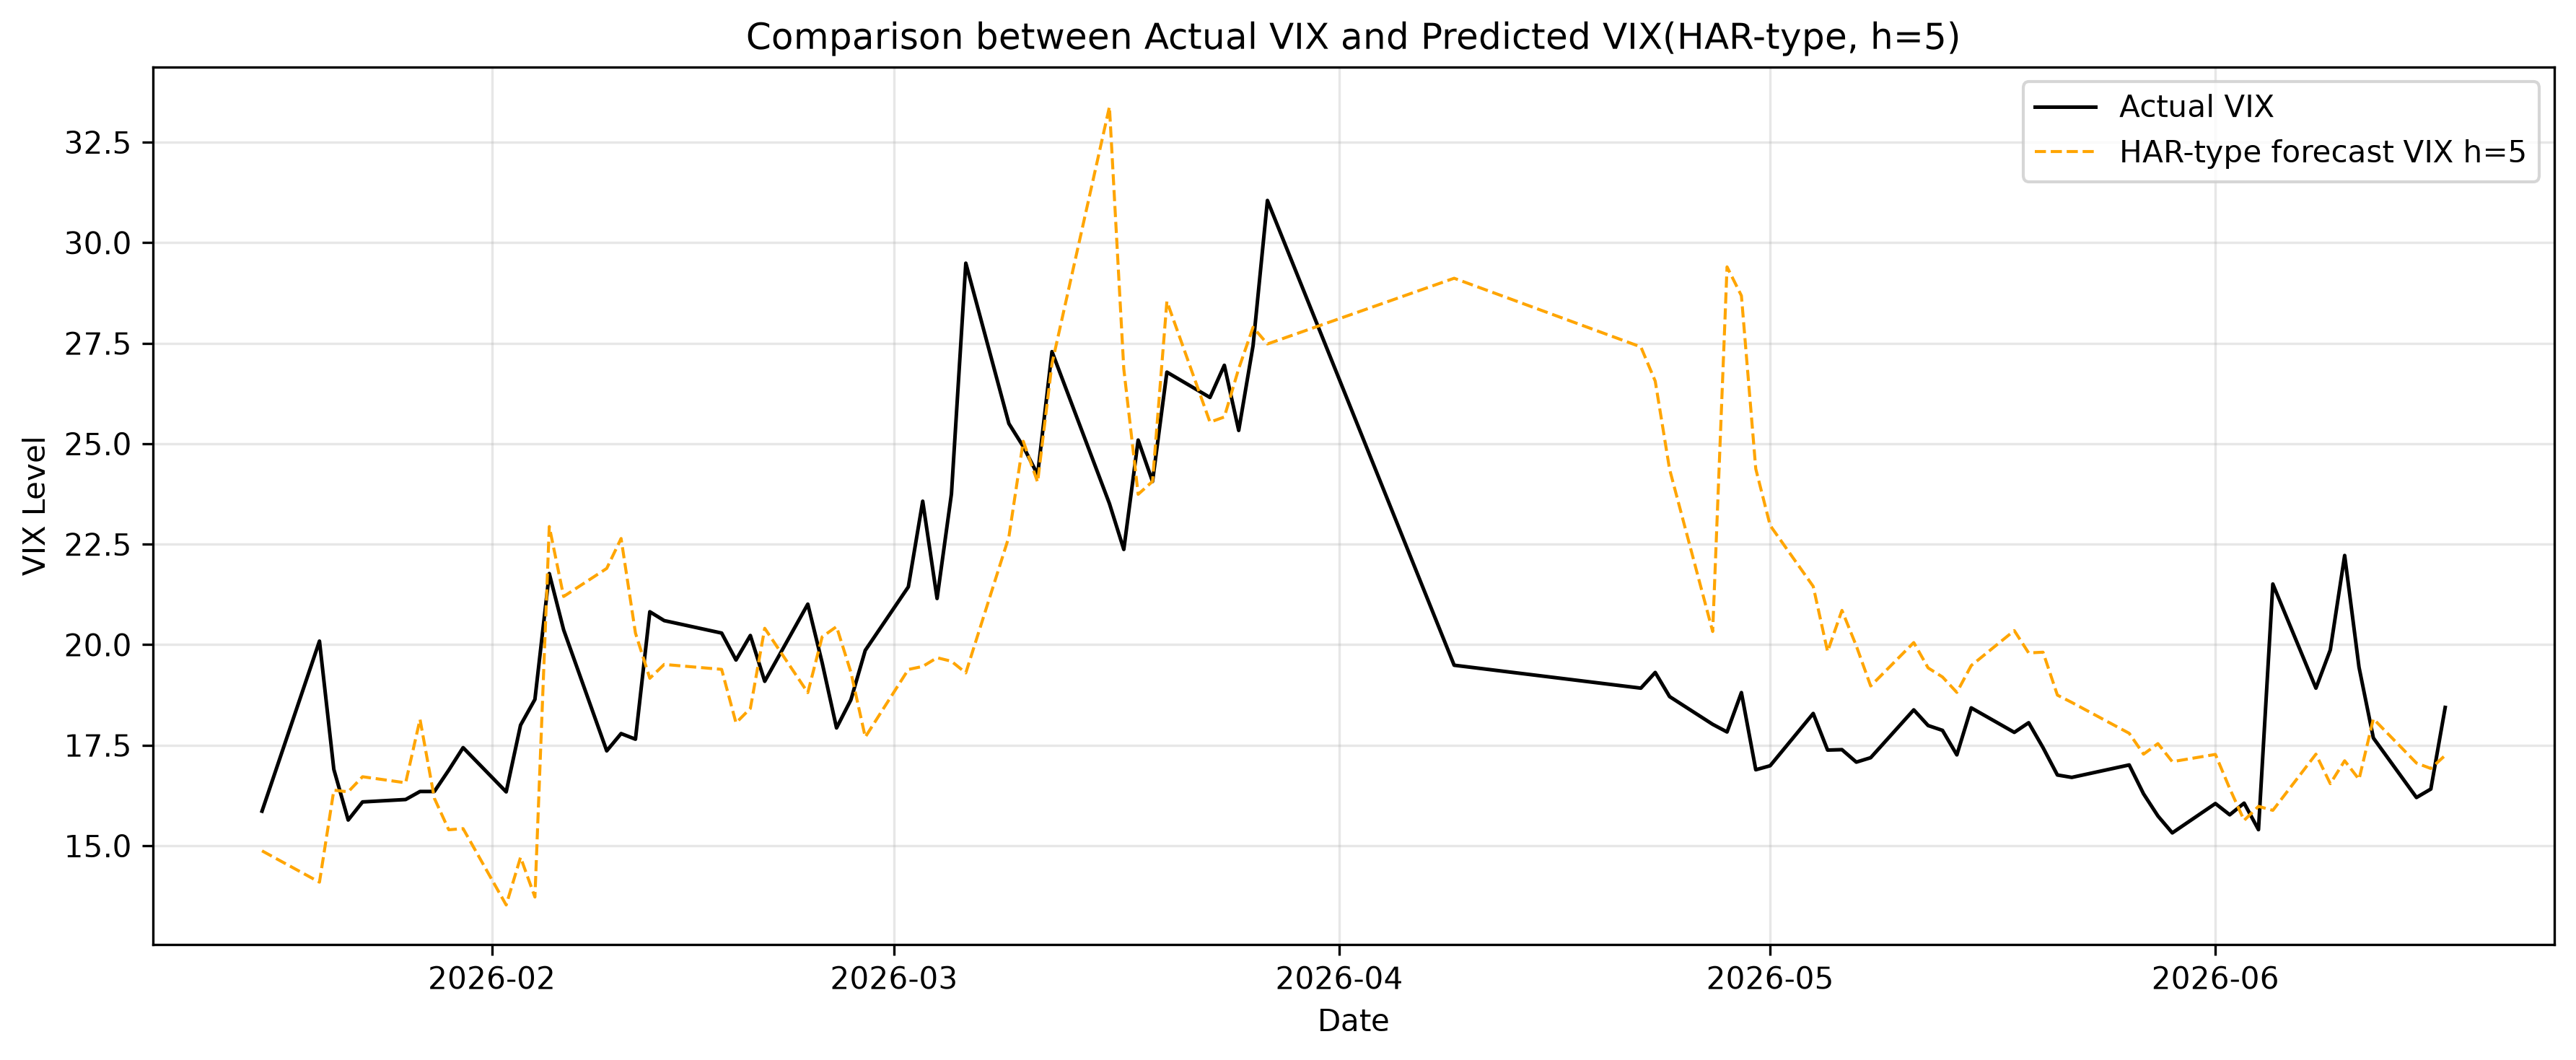

The file beside this chart, header and first rows:
Date, Actual, Forecast
2026-01-16, 15.86, 14.87
2026-01-20, 20.09, 14.09
2026-01-21, 16.9, 16.38
2026-01-22, 15.64, 16.34
2026-01-23, 16.09, 16.72
2026-01-26, 16.15, 16.57
2026-01-27, 16.35, 18.14
2026-01-28, 16.35, 16.18
2026-01-29, 16.88, 15.4
2026-01-30, 17.44, 15.43
2026-02-02, 16.34, 13.53
2026-02-03, 18, 14.71
2026-02-04, 18.64, 13.72
2026-02-05, 21.77, 22.94
2026-02-06, 20.37, 21.2
2026-02-09, 17.36, 21.9
2026-02-10, 17.79, 22.64
2026-02-11, 17.65, 20.29
2026-02-12, 20.82, 19.16
2026-02-13, 20.6, 19.51
2026-02-17, 20.29, 19.39
2026-02-18, 19.62, 18.06
2026-02-19, 20.23, 18.42
2026-02-20, 19.09, 20.41
2026-02-23, 21.01, 18.81
2026-02-24, 19.55, 20.2
2026-02-25, 17.93, 20.45
2026-02-26, 18.63, 19.31
2026-02-27, 19.86, 17.7
2026-03-02, 21.44, 19.38
2026-03-03, 23.57, 19.46
2026-03-04, 21.15, 19.68
2026-03-05, 23.75, 19.59
2026-03-06, 29.49, 19.3
2026-03-09, 25.5, 22.68
2026-03-10, 24.93, 25.06
2026-03-11, 24.23, 24.04
2026-03-12, 27.29, 26.99
2026-03-16, 23.51, 33.38
2026-03-17, 22.37, 26.86
2026-03-18, 25.09, 23.74
2026-03-19, 24.06, 24.06
2026-03-20, 26.78, 28.54
2026-03-23, 26.15, 25.54
2026-03-24, 26.95, 25.66
2026-03-25, 25.33, 26.87
2026-03-26, 27.44, 27.9
2026-03-27, 31.05, 27.48
2026-04-09, 19.49, 29.12
2026-04-22, 18.92, 27.41
2026-04-23, 19.31, 26.56
2026-04-24, 18.71, 24.36
2026-04-27, 18.02, 20.33
2026-04-28, 17.83, 29.4
2026-04-29, 18.81, 28.68
2026-04-30, 16.89, 24.37
2026-05-01, 16.99, 22.97
2026-05-04, 18.29, 21.45
2026-05-05, 17.38, 19.83
2026-05-06, 17.39, 20.85
... 29 more rows
